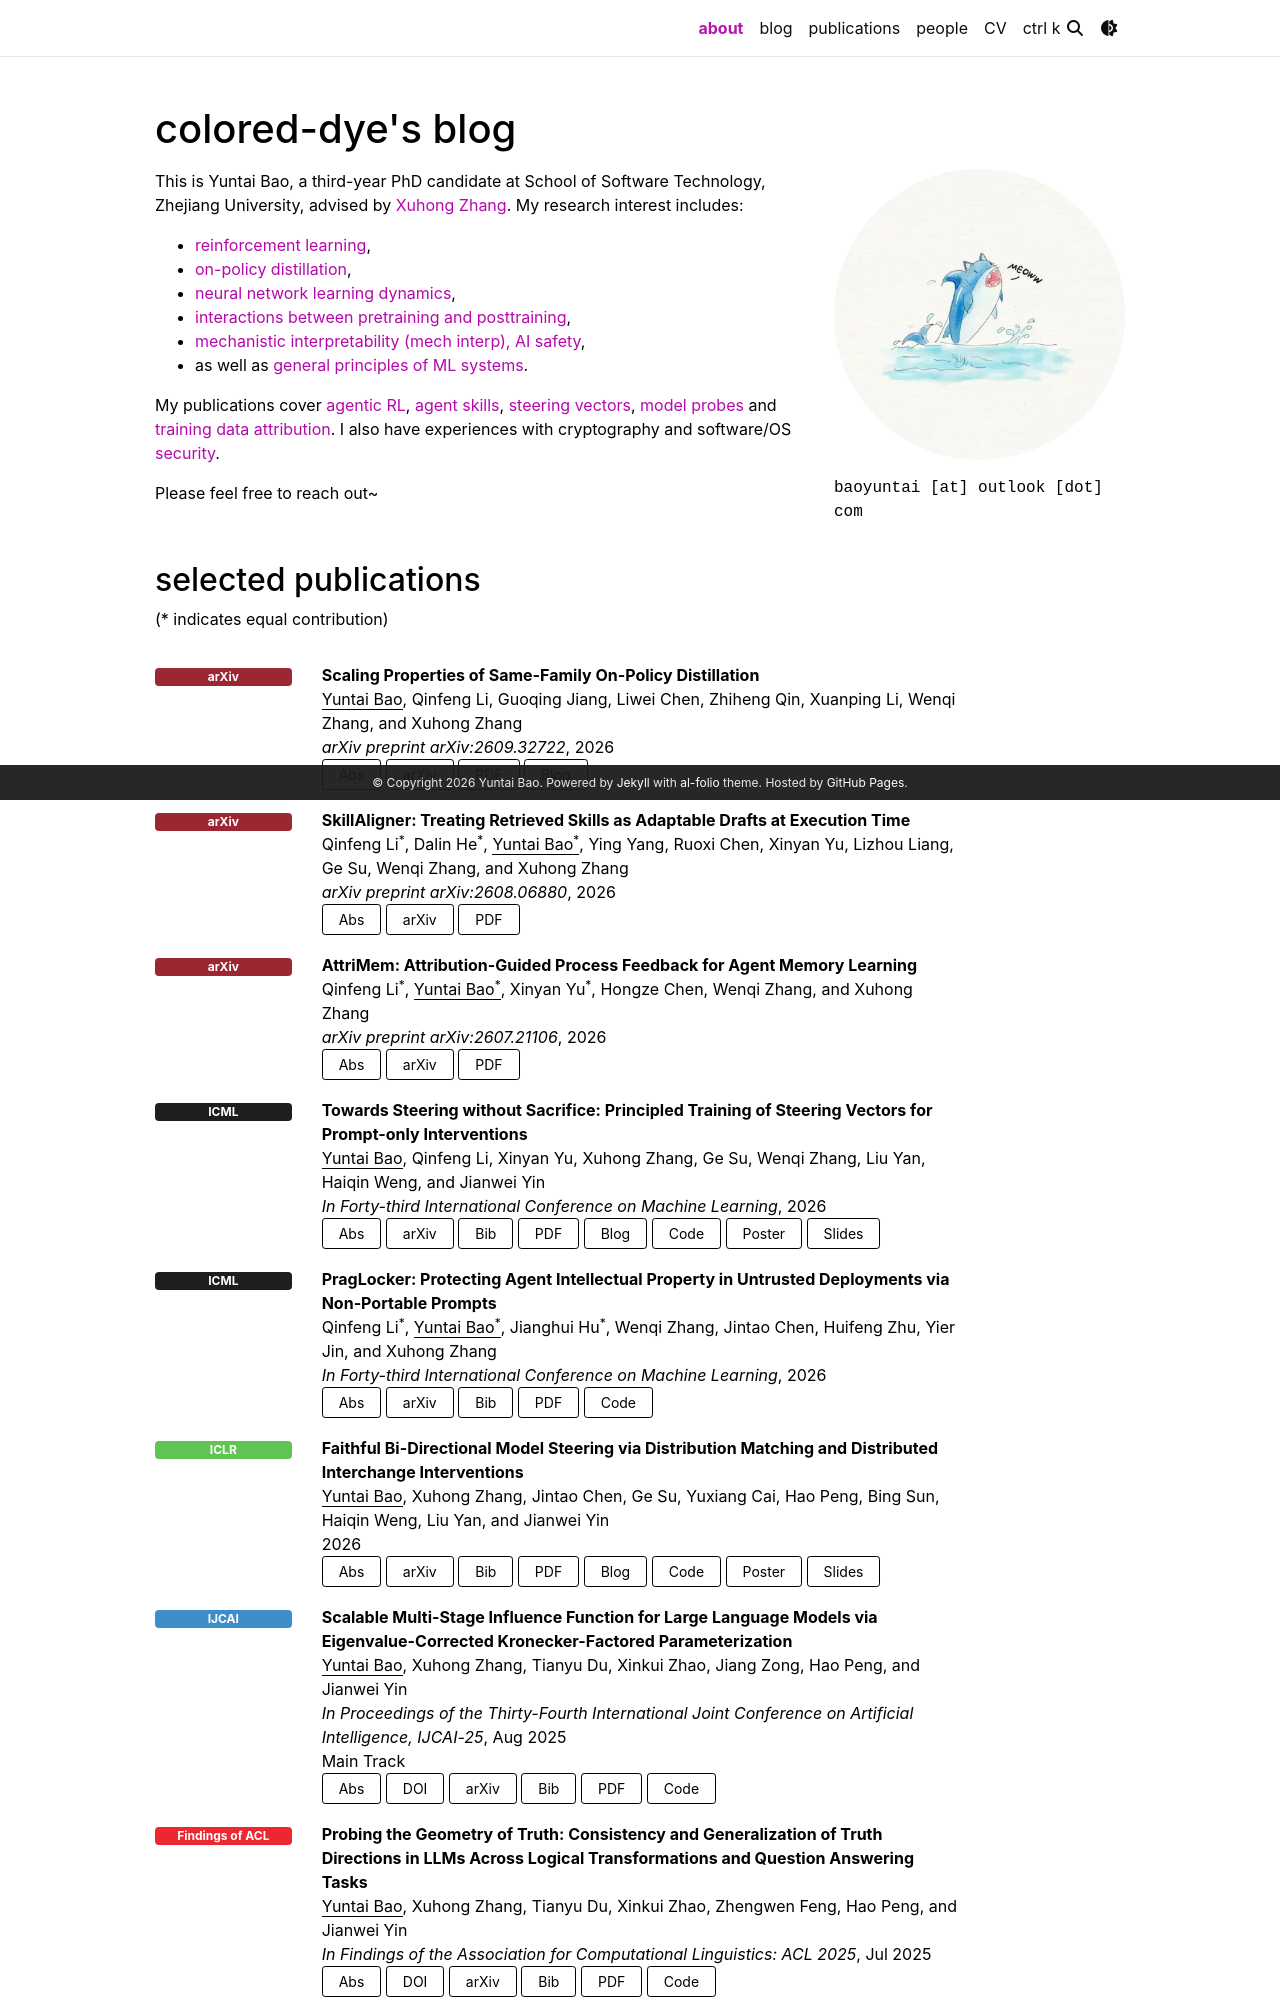

repository: colored-dye/colored-dye.github.io · page: index.html · generator: jekyll

# colored-dye's blog

## Memo for myself

1. jekyll does not publish posts in the future, so set the front matter properly.

   For example, if I am in UTC+8 timezone, the `date` field of the front matter should contain:
   ```yaml
   date: 2026-02-18 01:06:00 +0800
   ```
2. Citation in Distill-style posts.

   Add bibliography to the front matter:
   ```yaml
   bibliography: 2026-02-18-concept-das.bib
   ```
   Use `<d-cite>` tag for hoverable citation (`[1]`), and separate bibtex keys with commas for citing multiple articles (`[1,2]`):
   ```html
   <d-cite key="john2000foo,doe2001bar"></d-cite>
   ```
3. Generate citation info for the current post.
